Image classification data set "dataset" (neuroben/mi-hulladekfelismero on GitHub). Class labels (4): glass, metal, paper, plastic.

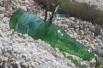
Label: glass

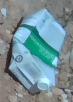
Label: paper

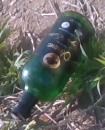
Label: glass

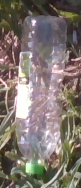
Label: plastic

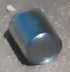
Label: metal

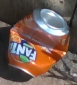
Label: metal
